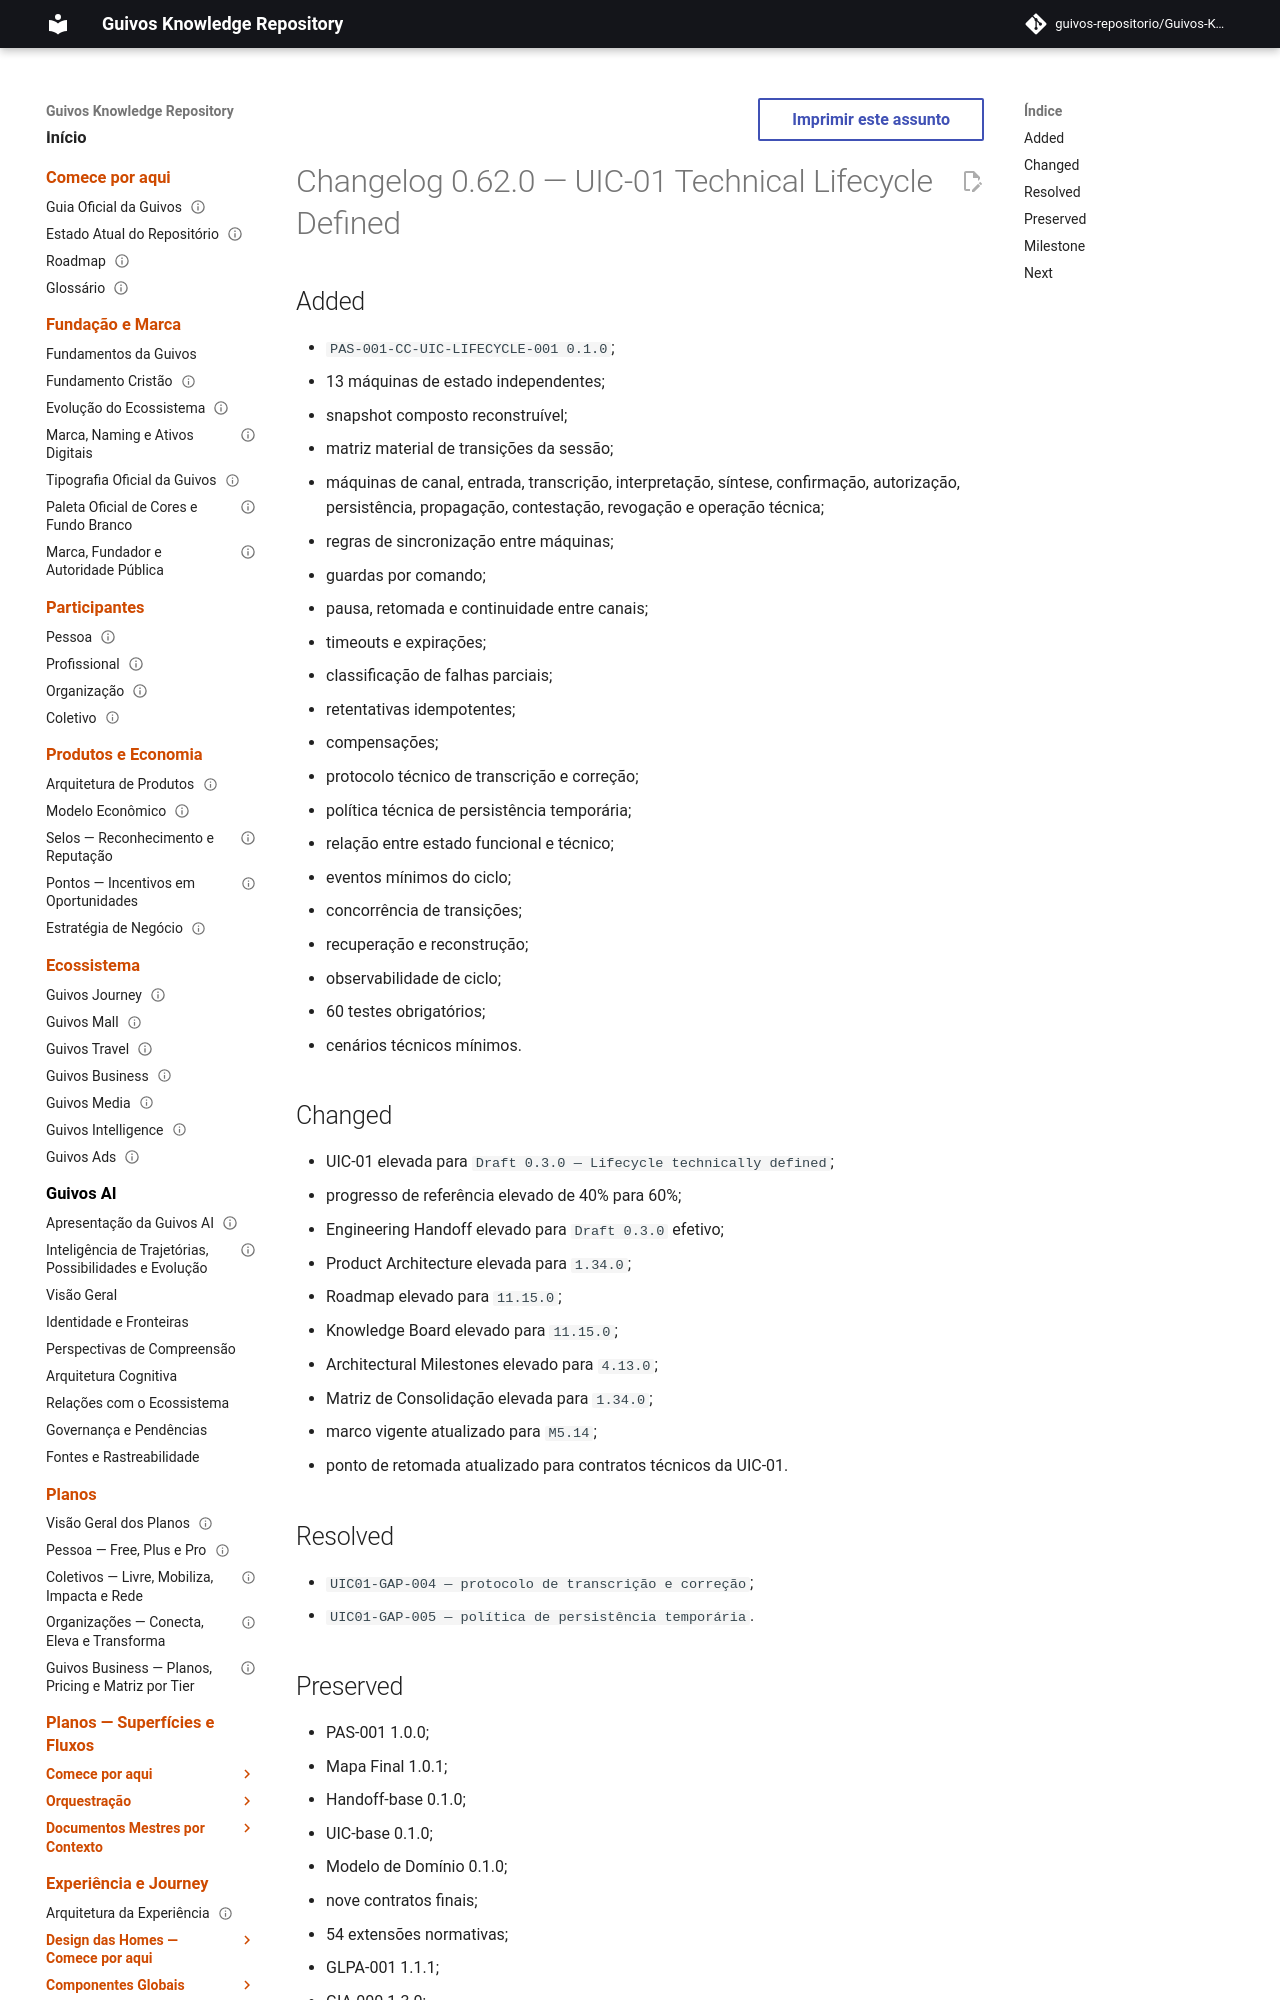

repository: guivos-repositorio/Guivos-Knowledge-Repository · page: project/changelog-0.62.0-uic-01-lifecycle-defined/index.html · generator: mkdocs

---
id: GKR-CHANGELOG-0.62.0
status: active
version: 0.62.0
owner: Guivos
last_updated: 2026-07-19
related:
  - PAS-001-CC-UIC-001
  - PAS-001-CC-UIC-LIFECYCLE-001
  - PAS-001-ENGINEERING-HANDOFF-001
  - M5.14
---

# Changelog 0.62.0 — UIC-01 Technical Lifecycle Defined
